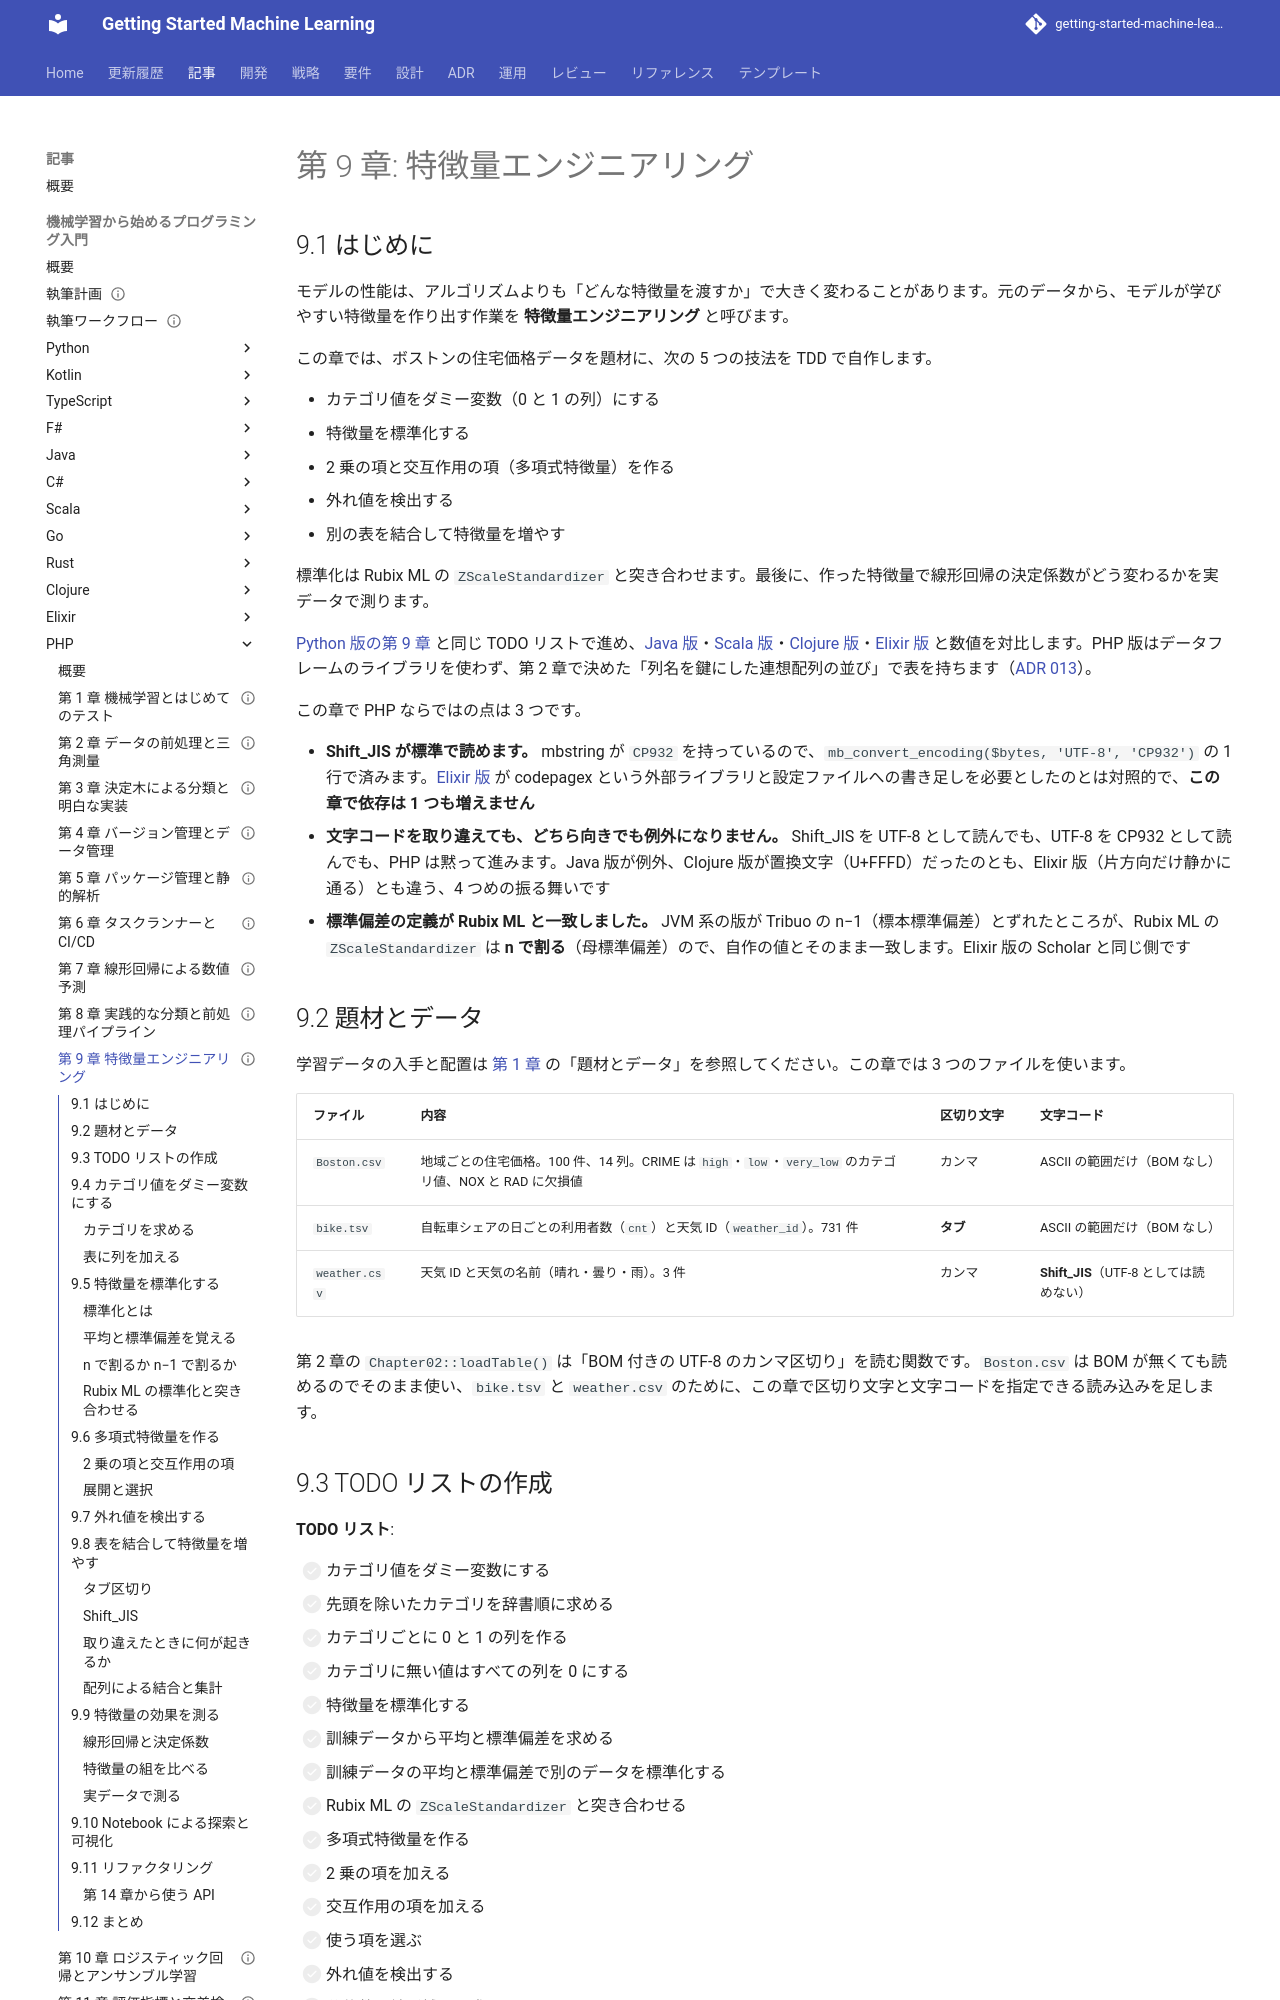

repository: k2works/getting-started-machine-learning · page: article/getting-start-ml/php/09-feature-engineering/index.html · generator: mkdocs

---
type: Article
title: "第 9 章: 特徴量エンジニアリング"
description: "ダミー変数・標準化・多項式特徴量・外れ値・表の結合を PHP の TDD で自作し、標準化を Rubix ML の ZScaleStandardizer と突き合わせる。Shift_JIS の CSV を mbstring の CP932 で読み、文字コードを取り違えたときに PHP で何が起きるかを実測する。"
tags: [article,getting-start-ml,php]
status: draft
generated: { by: claude-code/claude-opus-5, at: 2026-09-24T00:00:00Z }
---

# 第 9 章: 特徴量エンジニアリング

## 9.1 はじめに

モデルの性能は、アルゴリズムよりも「どんな特徴量を渡すか」で大きく変わることがあります。元のデータから、モデルが学びやすい特徴量を作り出す作業を **特徴量エンジニアリング** と呼びます。

この章では、ボストンの住宅価格データを題材に、次の 5 つの技法を TDD で自作します。

- カテゴリ値をダミー変数（0 と 1 の列）にする
- 特徴量を標準化する
- 2 乗の項と交互作用の項（多項式特徴量）を作る
- 外れ値を検出する
- 別の表を結合して特徴量を増やす

標準化は Rubix ML の `ZScaleStandardizer` と突き合わせます。最後に、作った特徴量で線形回帰の決定係数がどう変わるかを実データで測ります。

[Python 版の第 9 章](../python/09-feature-engineering.md) と同じ TODO リストで進め、[Java 版](../java/09-feature-engineering.md)・[Scala 版](../scala/09-feature-engineering.md)・[Clojure 版](../clojure/09-feature-engineering.md)・[Elixir 版](../elixir/09-feature-engineering.md) と数値を対比します。PHP 版はデータフレームのライブラリを使わず、第 2 章で決めた「列名を鍵にした連想配列の並び」で表を持ちます（[ADR 013](../../../adr/013-php-ml-libraries.md)）。

この章で PHP ならではの点は 3 つです。

- **Shift_JIS が標準で読めます。** mbstring が `CP932` を持っているので、`mb_convert_encoding($bytes, 'UTF-8', 'CP932')` の 1 行で済みます。[Elixir 版](../elixir/09-feature-engineering.md) が codepagex という外部ライブラリと設定ファイルへの書き足しを必要としたのとは対照的で、**この章で依存は 1 つも増えません**
- **文字コードを取り違えても、どちら向きでも例外になりません。** Shift_JIS を UTF-8 として読んでも、UTF-8 を CP932 として読んでも、PHP は黙って進みます。Java 版が例外、Clojure 版が置換文字（U+FFFD）だったのとも、Elixir 版（片方向だけ静かに通る）とも違う、4 つめの振る舞いです
- **標準偏差の定義が Rubix ML と一致しました。** JVM 系の版が Tribuo の n−1（標本標準偏差）とずれたところが、Rubix ML の `ZScaleStandardizer` は **n で割る**（母標準偏差）ので、自作の値とそのまま一致します。Elixir 版の Scholar と同じ側です

## 9.2 題材とデータ

学習データの入手と配置は [第 1 章](01-machine-learning-and-first-test.md) の「題材とデータ」を参照してください。この章では 3 つのファイルを使います。

| ファイル | 内容 | 区切り文字 | 文字コード |
|---------|------|----------|-----------|
| `Boston.csv` | 地域ごとの住宅価格。100 件、14 列。CRIME は `high`・`low`・`very_low` のカテゴリ値、NOX と RAD に欠損値 | カンマ | ASCII の範囲だけ（BOM なし） |
| `bike.tsv` | 自転車シェアの日ごとの利用者数（`cnt`）と天気 ID（`weather_id`）。731 件 | **タブ** | ASCII の範囲だけ（BOM なし） |
| `weather.csv` | 天気 ID と天気の名前（晴れ・曇り・雨）。3 件 | カンマ | **Shift_JIS**（UTF-8 としては読めない） |

第 2 章の `Chapter02::loadTable()` は「BOM 付きの UTF-8 のカンマ区切り」を読む関数です。`Boston.csv` は BOM が無くても読めるのでそのまま使い、`bike.tsv` と `weather.csv` のために、この章で区切り文字と文字コードを指定できる読み込みを足します。
